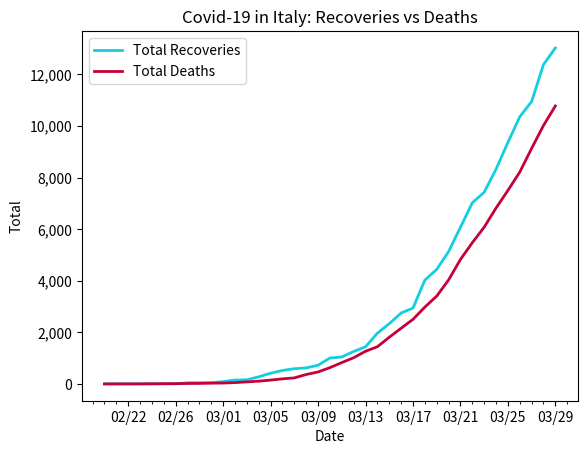

This figure's Python source:
# plot of deaths vs recoveries in Italy

import datetime
import matplotlib.pyplot as plt
import matplotlib.dates as mdates
import matplotlib.ticker as ticker
from matplotlib.dates import MO, TU, WE, TH, FR, SA, SU

dates = ['2/20/2020', '2/21/2020', '2/22/2020', '2/23/2020', '2/24/2020', '2/25/2020', '2/26/2020', '2/27/2020', '2/28/2020', '2/29/2020', '3/1/2020', '3/2/2020', '3/3/2020', '3/4/2020', '3/5/2020', '3/6/2020', '3/7/2020', '3/8/2020', '3/9/2020', '3/10/2020', '3/11/2020', '3/12/2020', '3/13/2020', '3/14/2020', '3/15/2020', '3/16/2020', '3/17/2020', '3/18/2020', '3/19/2020', '3/20/2020', '3/21/2020', '3/22/2020', '3/23/2020', '3/24/2020', '3/25/2020', '3/26/2020', '3/27/2020', '3/28/2020', '3/29/2020']

# format dates
x_values = [datetime.datetime.strptime(d, "%m/%d/%Y").date() for d in dates]
ax = plt.gca()
formatter = mdates.DateFormatter("%m/%d")
ax.xaxis.set_major_formatter(formatter)

# create x-axis
# major tick = every 3 days
ax.xaxis.set_major_locator(mdates.WeekdayLocator(byweekday=(MO, TU, WE, TH, FR, SA, SU), interval=4))
# minor tick = daily
ax.xaxis.set_minor_locator(mdates.WeekdayLocator(byweekday=(MO, TU, WE, TH, FR, SA, SU)))

# format y-axis
ax.get_yaxis().set_major_formatter(ticker.FuncFormatter(lambda x, pos: format(int(x), ',')))

# recoveries
recoveries = [0, 1, 2, 2, 2, 3, 3, 45, 46, 50, 90, 149, 160, 276, 414, 523, 589, 622, 724, 1004, 1045, 1258, 1439, 1966, 2335, 2749, 2941, 4025, 4440, 5129, 6072, 7024, 7432, 8326, 9362, 10361, 10950, 12384, 13030]

# deaths
deaths = [0, 1, 2, 3, 6, 10, 12, 17, 21, 29, 34, 52, 79, 107, 148, 197, 233, 366, 463, 631, 827, 1016, 1266, 1441, 1809, 2158, 2503, 2978, 3405, 4032, 4825, 5476, 6077, 6820, 7503, 8215, 9134, 10023, 10779]

# create the graph
plt.plot(x_values, recoveries, color='#12cfdf', linewidth=2)
plt.plot(x_values, deaths, color='#C70039', linewidth=2)

# text labels
plt.title('Covid-19 in Italy: Recoveries vs Deaths')
plt.xlabel('Date')
plt.ylabel('Total')
plt.legend(['Total Recoveries', 'Total Deaths'], loc='upper left')

plt.show()